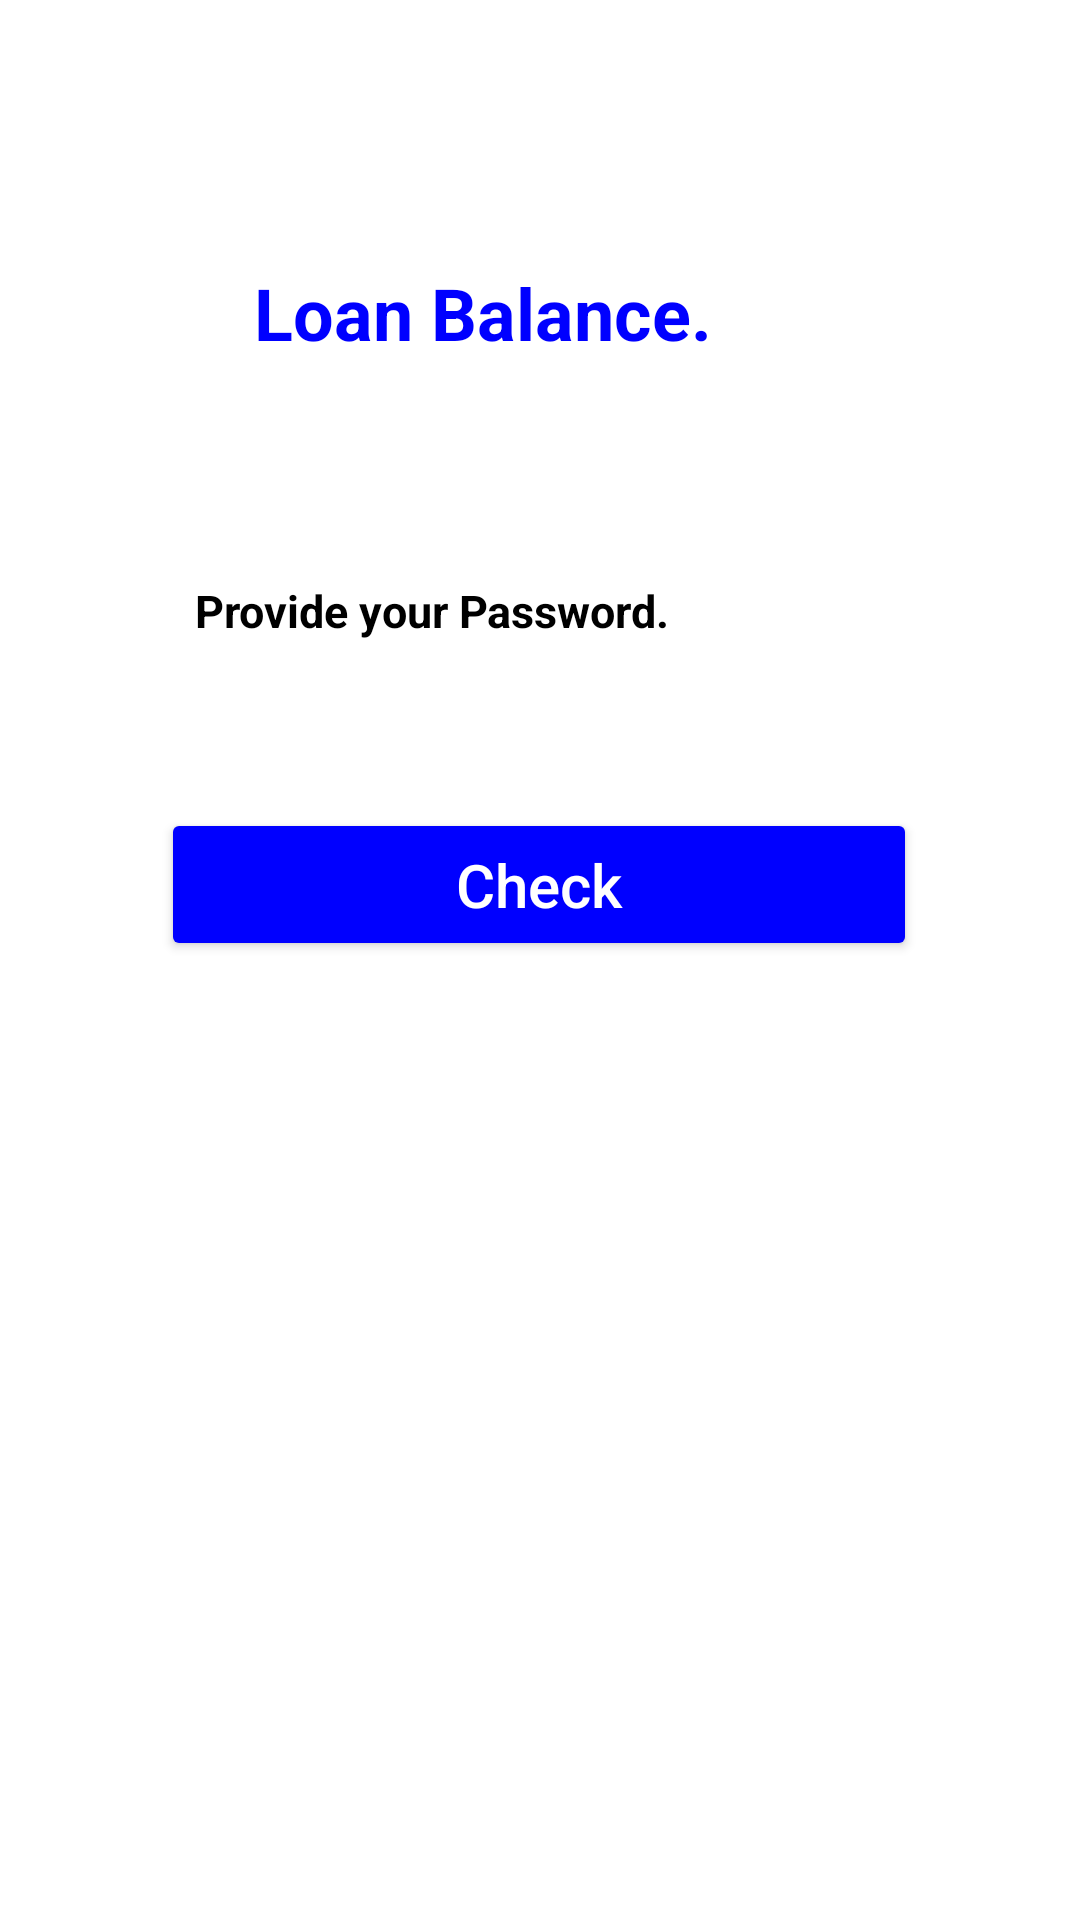

Produce the Android XML layout that renders to this screen, including the resource entries it uses.
<!-- AndroidManifest.xml: application theme Theme.BlueCommunity -->
<!-- res/layout/activity_loan_balance.xml -->
<?xml version="1.0" encoding="utf-8"?>
<androidx.constraintlayout.widget.ConstraintLayout xmlns:android="http://schemas.android.com/apk/res/android"
    xmlns:app="http://schemas.android.com/apk/res-auto"
    xmlns:tools="http://schemas.android.com/tools"
    android:layout_width="match_parent"
    android:padding="10dp"
    android:layout_height="match_parent"
    tools:context=".LoanBalance">
    <TextView
        android:id="@+id/save"
        android:layout_width="wrap_content"
        android:layout_height="wrap_content"
        android:text="Loan Balance."
        android:textColor="@color/blue"
        android:textSize="24dp"
        android:textStyle="bold"
        app:layout_constraintBottom_toBottomOf="parent"
        app:layout_constraintEnd_toEndOf="parent"
        app:layout_constraintHorizontal_bias="0.398"
        app:layout_constraintStart_toStartOf="parent"
        app:layout_constraintTop_toTopOf="parent"
        app:layout_constraintVertical_bias="0.133" />


    <EditText
        android:id="@+id/etPassword"
        android:layout_width="match_parent"
        android:layout_height="50dp"
        android:background="@drawable/edt_backgroud"
        android:hint="Provide your Password."
        android:paddingLeft="25dp"
        android:layout_marginLeft="30dp"
        android:layout_marginRight="30dp"
        android:textColor="@color/black"
        android:textColorHint="@color/black"
        android:textSize="15dp"
        android:textStyle="bold"
        app:layout_constraintBottom_toBottomOf="parent"
        app:layout_constraintTop_toBottomOf="@+id/save"
        app:layout_constraintVertical_bias="0.127"
        tools:ignore="MissingConstraints"
        tools:layout_editor_absoluteX="29dp" />

    <Button
        android:id="@+id/request"
        android:layout_width="252dp"
        android:layout_height="51dp"
        android:backgroundTint="@color/blue"
        android:text="Check"
        android:textSize="20dp"
        android:textAllCaps="false"
        android:textColor="@color/white"
        app:cornerRadius="27dp"
        app:layout_constraintBottom_toBottomOf="parent"
        app:layout_constraintEnd_toEndOf="parent"
        app:layout_constraintHorizontal_bias="0.496"
        app:layout_constraintStart_toStartOf="parent"
        app:layout_constraintTop_toBottomOf="@+id/etPassword"
        app:layout_constraintVertical_bias="0.116" />
</androidx.constraintlayout.widget.ConstraintLayout>
<!-- resources referenced by this layout -->
<resources>
  <color name="black">#000000</color>
  <color name="blue">#0000FF</color>
  <color name="white">#FFFFFFFF</color>
  <style name="Theme.BlueCommunity" parent="Theme.MaterialComponents.DayNight.NoActionBar">
          
          <item name="colorPrimary">@color/purple_500</item>
          <item name="colorPrimaryVariant">@color/purple_700</item>
          <item name="colorOnPrimary">@color/white</item>
          
          <item name="colorSecondary">@color/teal_200</item>
          <item name="colorSecondaryVariant">@color/teal_700</item>
          <item name="colorOnSecondary">@color/black</item>
          
          <item name="android:statusBarColor">?attr/colorPrimaryVariant</item>
          
      </style>
  <color name="purple_500">#FF6200EE</color>
  <color name="purple_700">#FF3700B3</color>
  <color name="teal_200">#FF03DAC5</color>
  <color name="teal_700">#FF018786</color>
</resources>
